Run: headless pygame with SDL's dummy video driver; simulated clock (each Clock.tick advances the game by its frame time, no real sleeping); random seed 0; keys injected as events and as key.get_pressed() state; no mouse input.
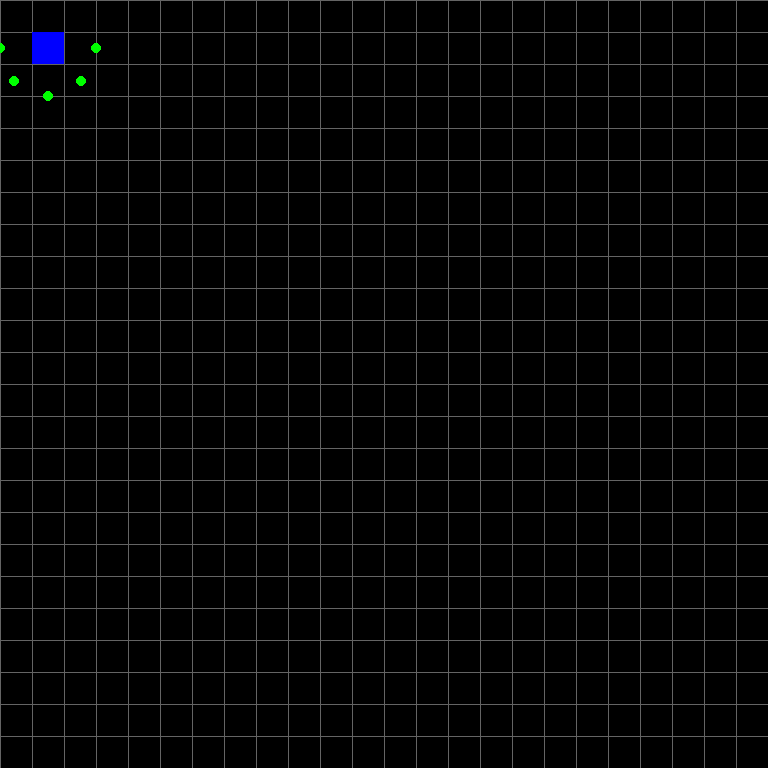
Frame 1 of 4 · flips 1–60 · no input
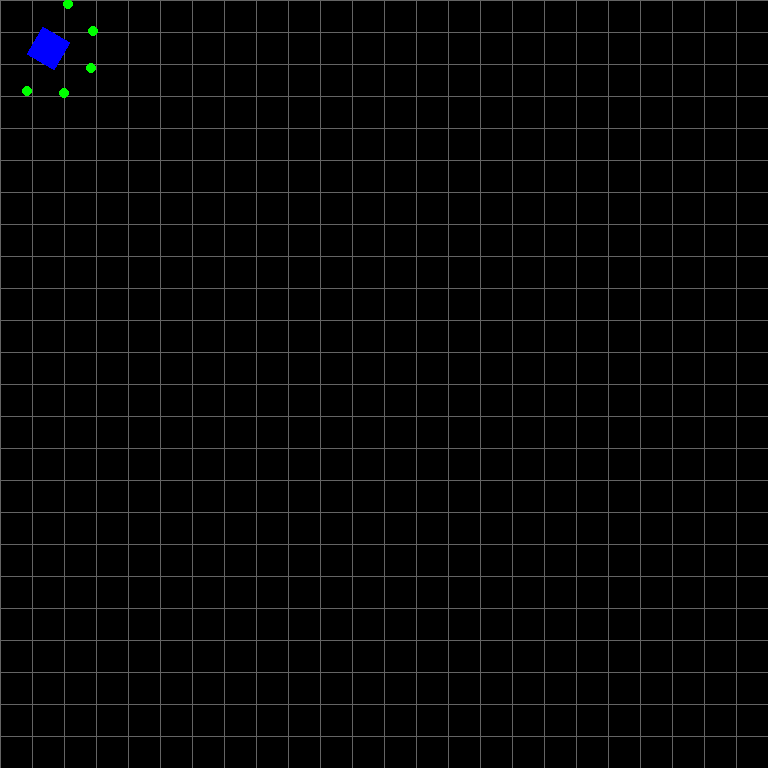
Frame 2 of 4 · flips 61–180 · tapped SPACE, RETURN · held RIGHT (→), D
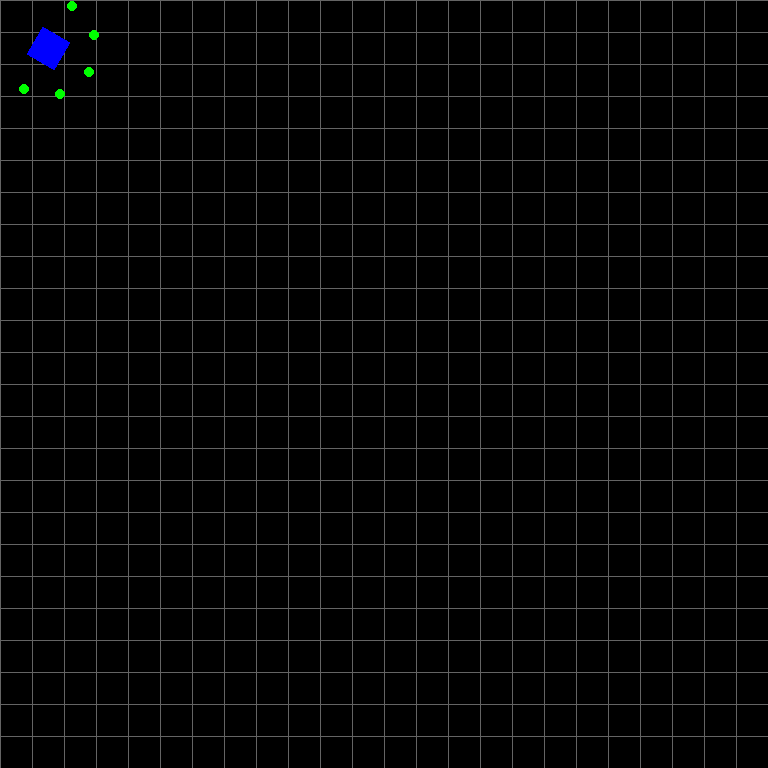
Frame 3 of 4 · flips 181–300 · held DOWN (↓), S
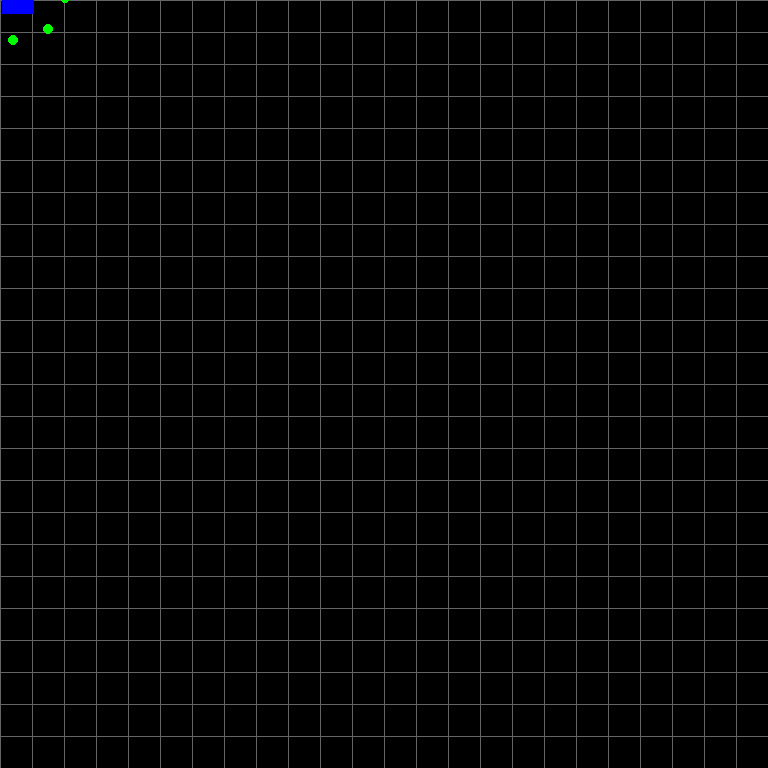
Frame 4 of 4 · flips 301–420 · held LEFT (←), A, UP (↑), W

The pygame program that drew these frames:

import pygame as py
import math 

py.init()
print("Hello Cruel World...")

#CAR SETTINGS
INIT_X = 48
INIT_Y = 48
WIDTH = 32
HEIGHT = 32
vel = 5
rot = 0
rot_speed = 5
BLACK = (0,0,0)
LIGHTGREY = (100,100,100)
RED = (255,0,0)
GREEN = (0,255,0) 
BLUE = (0,0,255)
WHITE = (255,255,255)
colide_markers = ((0,0),(0,0),(0,0),(0,0),(0,0))
COL_MULTI = (2,1,0,-1,-2)
COLIDE_CIRCLES_RADIUS = 5
#WINDOW SETTINGS
WIN_WIDTH = 768
WIN_HEIGHT = 768
WIN = py.display.set_mode((WIN_WIDTH,WIN_HEIGHT))
py.display.set_caption("Autonomous_Car")
FPS = 30
CLOCK = py.time.Clock()
TILESIZE = 32
GRIDWIDTH = WIN_WIDTH / TILESIZE
GRIDHEIGHT = WIN_HEIGHT / TILESIZE

# CAR "IMAGE"
image_car = py.Surface((WIDTH,HEIGHT))
image_car.set_colorkey(BLACK)
image_car.fill(BLUE)
image_copy = image_car.copy()
image_copy.set_colorkey(BLACK)
rect = image_copy.get_rect()
rect.center = (INIT_X,INIT_Y)


loop = True
while loop:
	CLOCK.tick(FPS)
	WIN.fill(BLACK)
	#COPY_CAR_POSITION
	old_center = rect.center
	#DRAW_GRID
	for x_grid in range( 0, WIN_WIDTH, TILESIZE):
		py.draw.line(WIN, LIGHTGREY, (x_grid,0),(x_grid, WIN_HEIGHT))
	for y_grid in range ( 0, WIN_HEIGHT, TILESIZE):
		py.draw.line(WIN, LIGHTGREY, (0,y_grid), ( WIN_WIDTH, y_grid))
	#DRAW_COLIDE_MARKERS
	for colide_mar in range(0,5):
		temp_rot = math.radians(rot+(COL_MULTI[colide_mar]*45))
		py.draw.circle(WIN, GREEN, (int(old_center[0] + (TILESIZE * 1.5 * math.sin(temp_rot))) ,int(old_center[1] + (TILESIZE * 1.5 * math.cos(temp_rot)))), COLIDE_CIRCLES_RADIUS)
	#CLOSE_WINDOW
	for event in py.event.get():
		if event.type == py.QUIT:
			loop = False
	keys = py.key.get_pressed()
	#RESET
	if keys[py.K_r]:
		old_center = (INIT_X,INIT_Y)
		rot = 0
	#ROTATE
	if keys[py.K_LEFT]:
		rot = (rot+rot_speed)%360 
	if keys[py.K_RIGHT]:
		rot = (rot-rot_speed)%360 
	#GOFORWARD
	if keys[py.K_UP]:
		rot_radians = math.radians(rot)
		old_center = (old_center[0] + (vel * math.sin(rot_radians)),old_center[1] + (vel * math.cos(rot_radians)))
	#UPDATE CAR
	new_image = py.transform.rotate(image_car, rot)
	rect = new_image.get_rect()
	rect.center = old_center
	WIN.blit(new_image,rect)
	py.display.flip()
	py.display.update()
py.quit()
